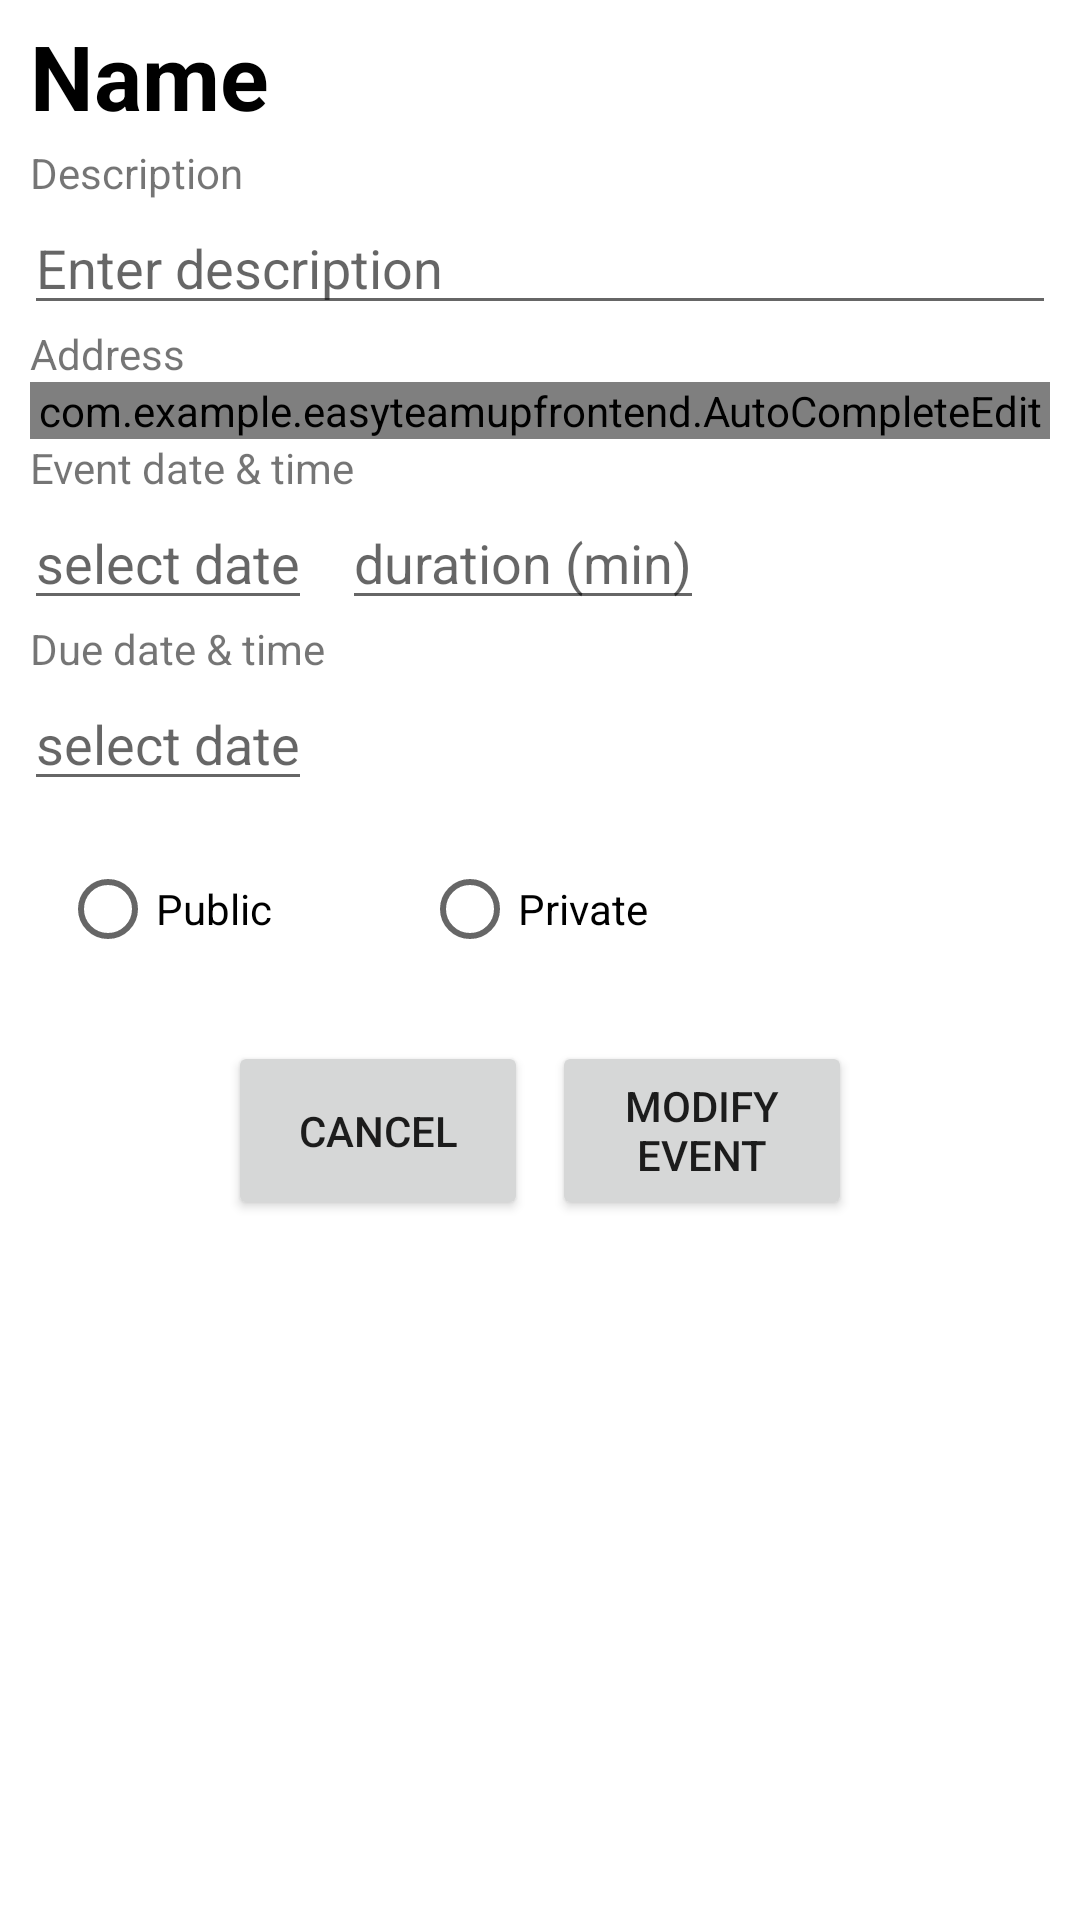

This screen was rendered from an Android layout file. Write that file and the resources it references.
<!-- AndroidManifest.xml: application theme Theme.EasyTeamUpFrontEnd -->
<!-- res/layout/history_event_clicked_modify_modal.xml -->
<?xml version="1.0" encoding="utf-8"?>
<androidx.constraintlayout.widget.ConstraintLayout xmlns:android="http://schemas.android.com/apk/res/android"
    xmlns:app="http://schemas.android.com/apk/res-auto"
    xmlns:tools="http://schemas.android.com/tools"
    android:layout_width="match_parent"
    android:layout_height="match_parent"
    tools:context=".ui.home.HomeFragment">

    <TextView
        android:id="@+id/history_modify_event_name"
        android:layout_width="128dp"
        android:layout_height="43dp"
        android:layout_marginStart="10dp"
        android:layout_marginTop="5dp"
        android:textStyle="bold"
        android:text="Name"
        android:textSize="30dp"
        android:textColor="@color/black"
        app:layout_constraintStart_toStartOf="parent"
        app:layout_constraintTop_toTopOf="parent" />

    <TextView
        android:id="@+id/history_modify_event_description"
        android:layout_width="wrap_content"
        android:layout_height="wrap_content"
        android:layout_marginStart="10dp"
        app:layout_constraintStart_toStartOf="parent"
        app:layout_constraintTop_toBottomOf="@+id/history_modify_event_name"
        android:text="Description"/>

    <EditText
        android:id="@+id/history_modify_event_description_edit"
        android:layout_width="match_parent"
        android:layout_height="wrap_content"
        android:hint="Enter description"
        android:layout_marginStart="8dp"
        android:layout_marginEnd="8dp"
        android:inputType="textLongMessage"
        app:layout_constraintEnd_toEndOf="parent"
        app:layout_constraintStart_toStartOf="parent"
        app:layout_constraintTop_toBottomOf="@+id/history_modify_event_description" />

    <TextView
        android:id="@+id/history_modify_address"
        android:layout_width="wrap_content"
        android:layout_height="wrap_content"
        android:layout_marginStart="10dp"
        app:layout_constraintTop_toBottomOf="@+id/history_modify_event_description_edit"
        app:layout_constraintStart_toStartOf="parent"
        android:text="Address"/>

    <com.example.easyteamupfrontend.AutoCompleteEdit
        android:id="@+id/history_modify_address_edit"
        android:layout_width="match_parent"
        android:layout_height="wrap_content"
        android:layout_marginStart="10dp"
        android:layout_marginEnd="10dp"
        app:layout_constraintStart_toStartOf="parent"
        app:layout_constraintTop_toBottomOf="@id/history_modify_address" />


    <TextView
        android:id="@+id/history_modify_time_text"
        android:layout_width="wrap_content"
        android:layout_height="wrap_content"
        android:layout_marginStart="10dp"
        app:layout_constraintStart_toStartOf="parent"
        app:layout_constraintTop_toBottomOf="@id/history_modify_address_edit"
        android:text="Event date &amp; time" />

    <EditText
        android:id="@+id/history_modify_time_picker"
        android:layout_width="wrap_content"
        android:layout_height="wrap_content"
        android:layout_marginStart="8dp"
        app:layout_constraintStart_toStartOf="parent"
        app:layout_constraintTop_toBottomOf="@id/history_modify_time_text"
        android:hint="select date"/>

    <EditText
        android:id="@+id/history_modify_duration_edit"
        android:layout_width="wrap_content"
        android:layout_height="wrap_content"
        android:layout_marginStart="10dp"
        android:inputType="numberSigned"
        app:layout_constraintStart_toEndOf="@id/history_modify_time_picker"
        app:layout_constraintTop_toTopOf="@id/history_modify_time_picker"
        android:hint="duration (min)"/>

    <TextView
        android:id="@+id/history_modify_due_time_text"
        android:layout_width="wrap_content"
        android:layout_height="wrap_content"
        android:layout_marginStart="10dp"
        android:text="Due date &amp; time"
        app:layout_constraintStart_toStartOf="parent"
        app:layout_constraintTop_toBottomOf="@id/history_modify_time_picker" />

    <EditText
        android:id="@+id/history_modify_due_time_picker"
        android:layout_width="wrap_content"
        android:layout_height="wrap_content"
        android:layout_marginStart="8dp"
        android:hint="select date"
        app:layout_constraintStart_toStartOf="parent"
        app:layout_constraintTop_toBottomOf="@id/history_modify_due_time_text" />



    <RadioGroup
        android:id="@+id/history_modify_publicity_rad"
        android:layout_width="match_parent"
        android:layout_height="wrap_content"
        android:layout_marginTop="12dp"
        android:orientation="horizontal"
        app:layout_constraintTop_toBottomOf="@+id/history_modify_due_time_picker"
        tools:layout_editor_absoluteX="10dp">

        <RadioButton
            android:id="@+id/history_modify_public_rad"
            android:layout_width="wrap_content"
            android:layout_height="wrap_content"
            android:layout_marginLeft="20dp"
            android:text="Public" />

        <RadioButton
            android:id="@+id/history_modify_private_rad"
            android:layout_width="wrap_content"
            android:layout_height="wrap_content"
            android:layout_marginLeft="50dp"
            android:text="Private" />
    </RadioGroup>


    <LinearLayout
        android:layout_width="wrap_content"
        android:layout_height="wrap_content"
        app:layout_constraintEnd_toEndOf="parent"
        app:layout_constraintStart_toStartOf="parent"
        app:layout_constraintTop_toBottomOf="@id/history_modify_publicity_rad">

        <Button
            android:id="@+id/history_modify_cancel_modify_event_btn"
            android:layout_width="100dp"
            android:layout_height="match_parent"
            android:layout_marginTop="20dp"
            android:layout_marginRight="8dp"
            android:text="Cancel" />
        <Button
            android:id="@+id/history_modify_modify_event_btn"
            android:layout_width="100dp"
            android:layout_height="match_parent"
            android:layout_marginTop="20dp"
            android:text="@string/modify_event" />
    </LinearLayout>


</androidx.constraintlayout.widget.ConstraintLayout>
<!-- resources referenced by this layout -->
<resources>
  <string name="modify_event">Modify event</string>
  <style name="Theme.EasyTeamUpFrontEnd" parent="Theme.MaterialComponents.DayNight.DarkActionBar">
          
          <item name="colorPrimary">@color/purple_500</item>
          <item name="colorPrimaryVariant">@color/purple_700</item>
          <item name="colorOnPrimary">@color/white</item>
          
          <item name="colorSecondary">@color/teal_200</item>
          <item name="colorSecondaryVariant">@color/teal_700</item>
          <item name="colorOnSecondary">@color/black</item>
          
          <item name="android:statusBarColor" tools:targetApi="l">?attr/colorPrimaryVariant</item>
          
      </style>
  <!-- not gathered from this repository: default colours our renderer supplied (Android Studio template values) -->
  <color name="purple_500">#FF6200EE</color>
  <color name="purple_700">#FF3700B3</color>
  <color name="teal_200">#FF03DAC5</color>
  <color name="teal_700">#FF018786</color>
  <color name="black">#FF000000</color>
  <color name="white">#FFFFFFFF</color>
</resources>
